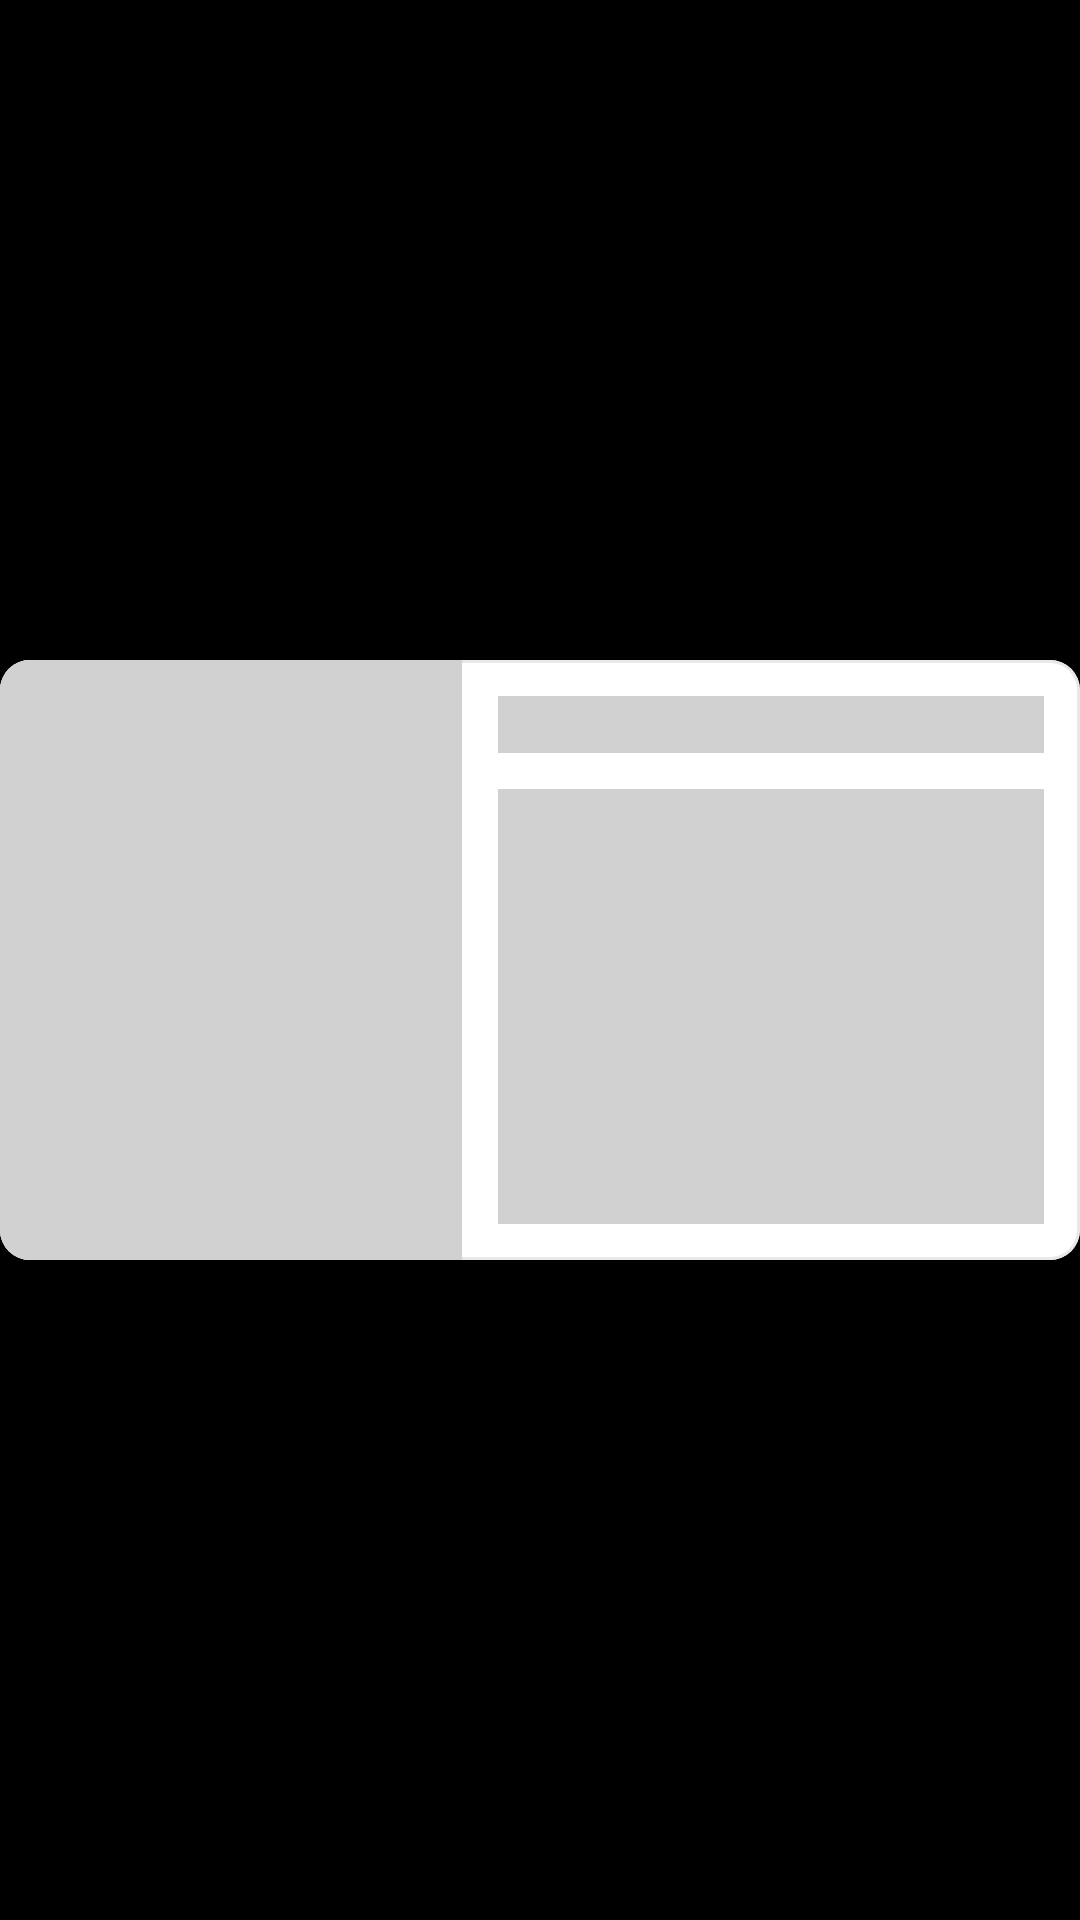

Layout XML and referenced resources for this Android screen:
<!-- AndroidManifest.xml: application theme Theme.MovieWorld -->
<!-- res/layout/movie_row_placeholder_layout.xml -->
<?xml version="1.0" encoding="utf-8"?>
<androidx.constraintlayout.widget.ConstraintLayout xmlns:android="http://schemas.android.com/apk/res/android"
    xmlns:app="http://schemas.android.com/apk/res-auto"
    xmlns:tools="http://schemas.android.com/tools"
    android:id="@+id/movie_row_layout"
    android:layout_width="match_parent"
    android:layout_height="wrap_content"
    android:layout_marginVertical="4dp">

    <com.google.android.material.card.MaterialCardView
        android:id="@+id/card_view_row"
        android:layout_width="0dp"
        android:layout_height="wrap_content"
        app:cardCornerRadius="10dp"
        app:layout_constraintBottom_toBottomOf="parent"
        app:layout_constraintEnd_toEndOf="parent"

        app:layout_constraintHorizontal_bias="0.5"
        app:layout_constraintStart_toStartOf="parent"
        app:layout_constraintTop_toTopOf="parent"
        app:layout_constraintVertical_bias="0.5"
        app:strokeColor="@color/lightMediumGray"
        app:strokeWidth="1dp">

        <LinearLayout
            android:layout_width="match_parent"
            android:layout_height="match_parent"
            android:background="@color/white"
            android:orientation="horizontal">

            <View
                android:id="@+id/image_view_photo"
                android:layout_width="200dp"
                android:layout_height="200dp"
                android:layout_weight="0.3"
                android:adjustViewBounds="true"
                android:background="@color/mediumGray"
                android:importantForAccessibility="no"
                app:layout_constraintBottom_toBottomOf="parent"
                app:layout_constraintStart_toStartOf="parent"
                app:layout_constraintTop_toTopOf="parent" />


            <LinearLayout
                android:layout_width="match_parent"
                android:layout_height="match_parent"
                android:layout_weight="1"
                android:orientation="vertical">

                <TextView
                    android:id="@+id/text_view_title"
                    android:layout_width="match_parent"
                    android:layout_height="wrap_content"
                    android:layout_marginHorizontal="12dp"
                    android:layout_marginTop="12dp"
                    android:background="@color/mediumGray"
                    android:ellipsize="end"
                    android:maxLines="1"
                    android:textColor="@color/black"
                    android:textStyle="bold"
                    app:layout_constraintEnd_toEndOf="parent"
                    app:layout_constraintStart_toEndOf="@+id/image_view_photo"
                    app:layout_constraintTop_toTopOf="parent"
                    tools:text="TextView" />

                <TextView
                    android:id="@+id/text_view_description"
                    android:layout_width="match_parent"
                    android:layout_height="match_parent"
                    android:layout_marginTop="12dp"
                    android:layout_marginHorizontal="12dp"
                    android:layout_marginBottom="12dp"
                    android:background="@color/mediumGray"
                    android:ellipsize="end"
                    android:maxLines="4"
                    app:layout_constraintBottom_toBottomOf="parent"
                    app:layout_constraintEnd_toEndOf="@+id/text_view_title"
                    app:layout_constraintStart_toStartOf="@+id/text_view_title"
                    app:layout_constraintTop_toBottomOf="@+id/text_view_title"
                    tools:text="Description" />
            </LinearLayout>


        </LinearLayout>
    </com.google.android.material.card.MaterialCardView>
</androidx.constraintlayout.widget.ConstraintLayout>
<!-- resources referenced by this layout -->
<resources>
  <color name="black">#000000</color>
  <color name="lightMediumGray">#80D1D1D1</color>
  <color name="mediumGray">#D1D1D1</color>
  <color name="white">#FFFFFF</color>
  <style name="Theme.MovieWorld" parent="Theme.MaterialComponents.DayNight.NoActionBar">
          <item name="colorPrimary">@color/black</item>
          <item name="colorPrimaryDark">@color/black</item>
          <item name="colorAccent">@color/black</item>
          <item name="android:windowBackground">@color/black</item>
          //remove blinking when switching items in bottom navigation bar
          <item name="actionModeBackground">@color/black</item> //background for appbar for contextual Action Bar
          <item name="actionModeStyle">@style/ActionModeStyle</item>
          <item name="android:navigationBarColor">@color/black</item>
          <item name="actionModeCloseButtonStyle">@style/backButtonColor</item>
      </style>
  <style name="ActionModeStyle" parent="@style/Widget.AppCompat.ActionMode">
          <item name="background">@color/black</item>
          <item name="titleTextStyle">@style/ActionModeTitleTextStyle</item>
      </style>
  <style name="backButtonColor" parent="Widget.AppCompat.Light.ActionButton.CloseMode">
          <item name="android:tint">@color/white</item> 
      </style>
  <style name="ActionModeTitleTextStyle" parent="@style/TextAppearance.AppCompat.Widget.ActionMode.Title">
          <item name="android:textColor">@android:color/white</item>
      </style>
</resources>
